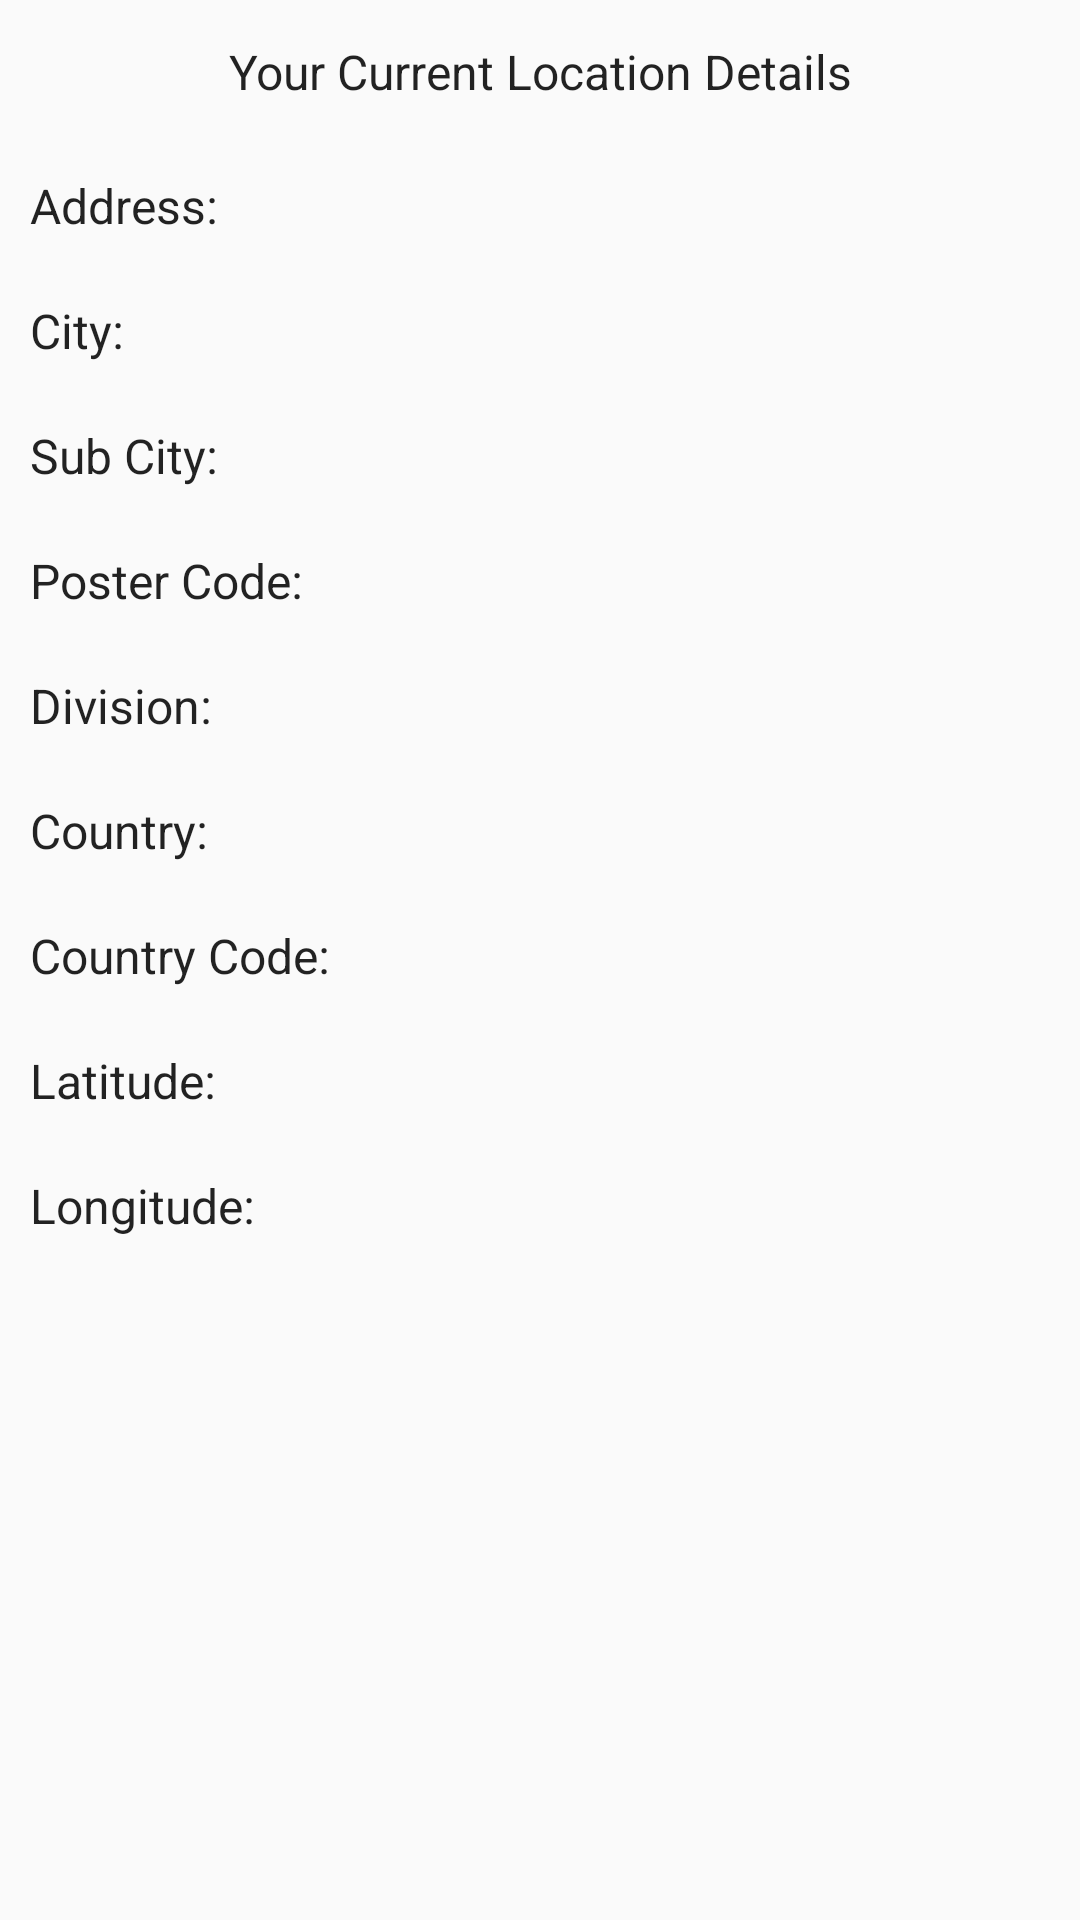

Here is an Android app screen rendered from its layout file. Give the layout XML and the strings, colors and styles it references.
<!-- AndroidManifest.xml: application theme MyMaterialTheme -->
<!-- res/layout/details_list_items.xml -->
<?xml version="1.0" encoding="utf-8"?>
<LinearLayout xmlns:android="http://schemas.android.com/apk/res/android"
    android:layout_width="match_parent"
    android:layout_height="wrap_content"
    android:orientation="vertical">

    <TextView
        android:layout_width="match_parent"
        android:layout_height="wrap_content"
        android:layout_margin="5dp"
        android:gravity="center"
        android:padding="8dp"
        android:text="Your Current Location Details"
        android:textColor="#dd000000"
        android:textSize="16dp" />

    <LinearLayout
        android:layout_width="match_parent"
        android:layout_height="wrap_content"
        android:orientation="horizontal">


        <TextView
            android:layout_width="0dp"
            android:layout_height="wrap_content"
            android:layout_margin="5dp"
            android:layout_weight="1"
            android:padding="5dp"
            android:text="Address:"
            android:textColor="#dd000000"
            android:textSize="16sp" />

        <TextView
            android:id="@+id/tv_addressValue"
            android:layout_width="0dp"
            android:layout_height="wrap_content"
            android:layout_margin="5dp"
            android:layout_weight="1"
            android:padding="5dp"
            android:textColor="#dd000000"
            android:textSize="16sp"
            android:textStyle="bold" />


    </LinearLayout>


    <LinearLayout
        android:layout_width="match_parent"
        android:layout_height="wrap_content"
        android:orientation="horizontal">


        <TextView
            android:layout_width="0dp"
            android:layout_height="wrap_content"
            android:layout_margin="5dp"
            android:layout_weight="1"
            android:padding="5dp"
            android:text="City:"
            android:textColor="#dd000000"
            android:textSize="16sp" />

        <TextView
            android:id="@+id/tv_cityValue"
            android:layout_width="0dp"
            android:layout_height="wrap_content"
            android:layout_margin="5dp"
            android:layout_weight="1"
            android:padding="5dp"
            android:textColor="#dd000000"
            android:textSize="16sp"
            android:textStyle="bold" />


    </LinearLayout>


    <LinearLayout
        android:layout_width="match_parent"
        android:layout_height="wrap_content"
        android:orientation="horizontal">


        <TextView
            android:layout_width="0dp"
            android:layout_height="wrap_content"
            android:layout_margin="5dp"
            android:layout_weight="1"
            android:padding="5dp"
            android:text="Sub City:"
            android:textColor="#dd000000"
            android:textSize="16sp" />

        <TextView
            android:id="@+id/tv_subCityValue"
            android:layout_width="0dp"
            android:layout_height="wrap_content"
            android:layout_margin="5dp"
            android:layout_weight="1"
            android:padding="5dp"
            android:textColor="#dd000000"
            android:textSize="16sp"
            android:textStyle="bold" />


    </LinearLayout>


    <LinearLayout
        android:layout_width="match_parent"
        android:layout_height="wrap_content"
        android:orientation="horizontal">


        <TextView
            android:layout_width="0dp"
            android:layout_height="wrap_content"
            android:layout_margin="5dp"
            android:layout_weight="1"
            android:padding="5dp"
            android:text="Poster Code:"
            android:textColor="#dd000000"
            android:textSize="16sp" />

        <TextView
            android:id="@+id/tv_posterCodeValue"
            android:layout_width="0dp"
            android:layout_height="wrap_content"
            android:layout_margin="5dp"
            android:layout_weight="1"
            android:padding="5dp"
            android:textColor="#dd000000"
            android:textSize="16sp"
            android:textStyle="bold" />


    </LinearLayout>


    <LinearLayout
        android:layout_width="match_parent"
        android:layout_height="wrap_content"
        android:orientation="horizontal">


        <TextView
            android:layout_width="0dp"
            android:layout_height="wrap_content"
            android:layout_margin="5dp"
            android:layout_weight="1"
            android:padding="5dp"
            android:text="Division:"
            android:textColor="#dd000000"
            android:textSize="16sp" />

        <TextView
            android:id="@+id/tv_divisionValue"
            android:layout_width="0dp"
            android:layout_height="wrap_content"
            android:layout_margin="5dp"
            android:layout_weight="1"
            android:padding="5dp"
            android:textColor="#dd000000"
            android:textSize="16sp"
            android:textStyle="bold" />


    </LinearLayout>

    <LinearLayout
        android:layout_width="match_parent"
        android:layout_height="wrap_content"
        android:orientation="horizontal">


        <TextView
            android:layout_width="0dp"
            android:layout_height="wrap_content"
            android:layout_margin="5dp"
            android:layout_weight="1"
            android:padding="5dp"
            android:text="Country:"
            android:textColor="#dd000000"
            android:textSize="16sp" />

        <TextView
            android:id="@+id/tv_countryValue"
            android:layout_width="0dp"
            android:layout_height="wrap_content"
            android:layout_margin="5dp"
            android:layout_weight="1"
            android:padding="5dp"
            android:textColor="#dd000000"
            android:textSize="16sp"
            android:textStyle="bold" />


    </LinearLayout>


    <LinearLayout
        android:layout_width="match_parent"
        android:layout_height="wrap_content"
        android:orientation="horizontal">


        <TextView
            android:layout_width="0dp"
            android:layout_height="wrap_content"
            android:layout_margin="5dp"
            android:layout_weight="1"
            android:padding="5dp"
            android:text="Country Code:"
            android:textColor="#dd000000"
            android:textSize="16sp" />

        <TextView
            android:id="@+id/tv_countryCodeValue"
            android:layout_width="0dp"
            android:layout_height="wrap_content"
            android:layout_margin="5dp"
            android:layout_weight="1"
            android:padding="5dp"
            android:textColor="#dd000000"
            android:textSize="16sp"
            android:textStyle="bold" />


    </LinearLayout>

    <LinearLayout
        android:layout_width="match_parent"
        android:layout_height="wrap_content"
        android:orientation="horizontal">


        <TextView
            android:layout_width="0dp"
            android:layout_height="wrap_content"
            android:layout_margin="5dp"
            android:layout_weight="1"
            android:padding="5dp"
            android:text="Latitude:"
            android:textColor="#dd000000"
            android:textSize="16sp" />

        <TextView
            android:id="@+id/tv_latitudeValue"
            android:layout_width="0dp"
            android:layout_height="wrap_content"
            android:layout_margin="5dp"
            android:layout_weight="1"
            android:padding="5dp"
            android:textColor="#dd000000"
            android:textSize="16sp"
            android:textStyle="bold" />


    </LinearLayout>

    <LinearLayout
        android:layout_width="match_parent"
        android:layout_height="wrap_content"
        android:orientation="horizontal">


        <TextView
            android:layout_width="0dp"
            android:layout_height="wrap_content"
            android:layout_margin="5dp"
            android:layout_weight="1"
            android:padding="5dp"
            android:text="Longitude:"
            android:textColor="#dd000000"
            android:textSize="16sp" />

        <TextView
            android:id="@+id/tv_longitudeValue"
            android:layout_width="0dp"
            android:layout_height="wrap_content"
            android:layout_margin="5dp"
            android:layout_weight="1"
            android:padding="5dp"
            android:textColor="#dd000000"
            android:textSize="16sp"
            android:textStyle="bold" />


    </LinearLayout>


</LinearLayout>
<!-- resources referenced by this layout -->
<resources>
  <style name="MyMaterialTheme" parent="MyMaterialTheme.Base">
  
      </style>
  <style name="MyMaterialTheme.Base" parent="Theme.AppCompat.Light.DarkActionBar">
          <item name="windowNoTitle">true</item>
          <item name="windowActionBar">false</item>
          <item name="colorPrimary">@color/colorPrimary</item>
          <item name="colorPrimaryDark">@color/colorPrimaryDark</item>
          <item name="colorAccent">@color/colorAccent</item>
      </style>
  <color name="colorPrimary">#125688</color>
  <color name="colorPrimaryDark">#103f61</color>
  <color name="colorAccent">#b4228b</color>
</resources>
